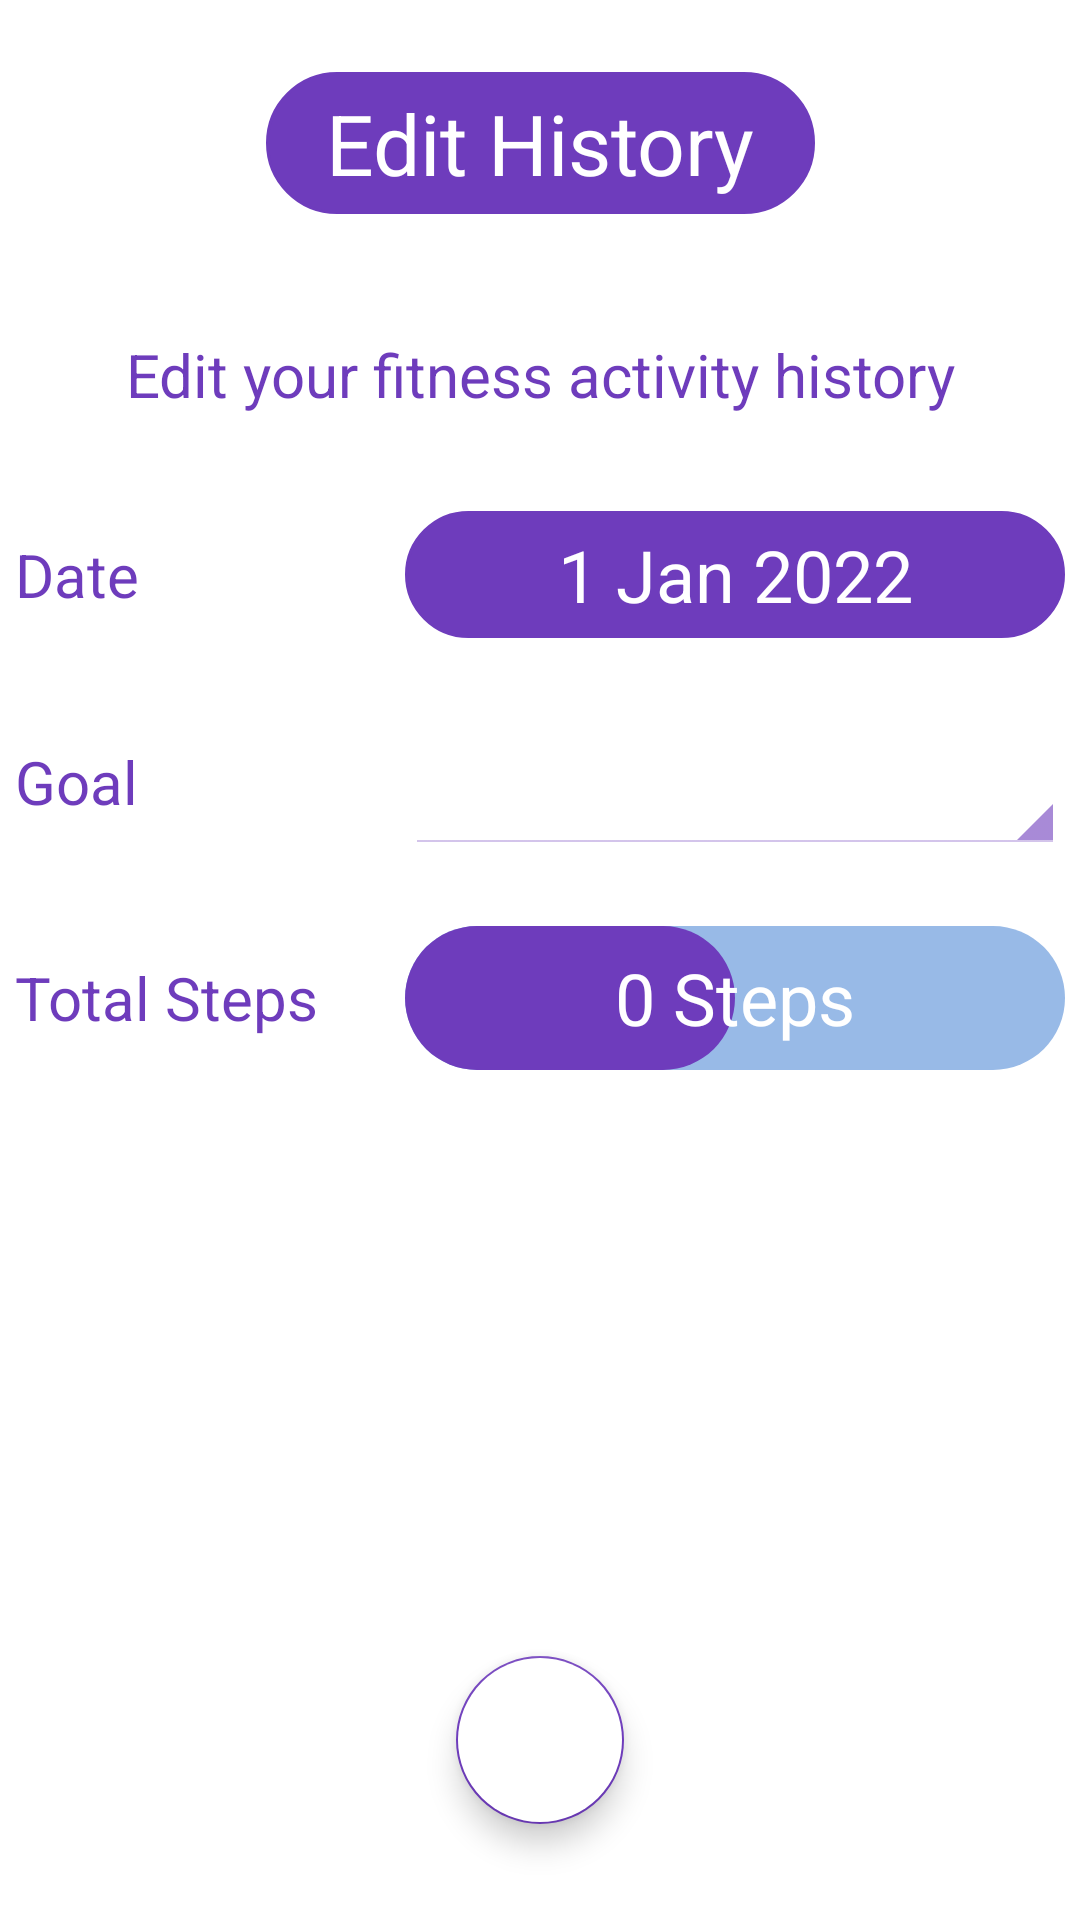

Write the Android layout XML for this screen, with the resource values it uses.
<!-- AndroidManifest.xml: application theme Theme.KeepFit_Kotlin -->
<!-- res/layout/fragment_edit_history.xml -->
<?xml version="1.0" encoding="utf-8"?>
<androidx.constraintlayout.widget.ConstraintLayout xmlns:android="http://schemas.android.com/apk/res/android"
    xmlns:app="http://schemas.android.com/apk/res-auto"
    xmlns:tools="http://schemas.android.com/tools"
    android:layout_width="match_parent"
    android:layout_height="match_parent"
    tools:context=".ui.goals.GoalsFragment">

    <TextView
        android:id="@+id/lblTitle"
        android:layout_width="wrap_content"
        android:layout_height="wrap_content"
        android:layout_marginTop="24dp"
        android:background="@drawable/rounded_corners"
        android:paddingLeft="20dp"
        android:paddingRight="20dp"
        android:text="Edit History"
        android:textColor="@color/white"
        android:textSize="28sp"
        app:layout_constraintEnd_toEndOf="parent"
        app:layout_constraintStart_toStartOf="parent"
        app:layout_constraintTop_toTopOf="parent" />

    <TextView
        android:id="@+id/lblCaption"
        android:layout_width="wrap_content"
        android:layout_height="wrap_content"
        android:layout_marginTop="40dp"
        android:text="Edit your fitness activity history"
        android:textColor="@color/main_color_1"
        android:textSize="20sp"
        app:layout_constraintEnd_toEndOf="parent"
        app:layout_constraintStart_toStartOf="parent"
        app:layout_constraintTop_toBottomOf="@+id/lblTitle" />


    <FrameLayout
        android:id="@+id/flHistoryDate"
        android:layout_width="350dp"
        android:layout_height="wrap_content"
        android:layout_marginTop="32dp"
        app:layout_constraintEnd_toEndOf="parent"
        app:layout_constraintHorizontal_bias="0.5"
        app:layout_constraintStart_toStartOf="parent"
        app:layout_constraintTop_toBottomOf="@+id/lblCaption">

        <TextView
            android:layout_width="wrap_content"
            android:layout_height="wrap_content"
            android:layout_gravity="left|center_vertical"
            android:text="Date"
            android:textColor="@color/main_color_1"
            android:textSize="20sp" />

        <TextView
            android:id="@+id/lblDate"
            android:layout_width="220dp"
            android:layout_height="wrap_content"
            android:layout_gravity="right"
            android:background="@drawable/rounded_corners"
            android:text="1 Jan 2022"
            android:textColor="@color/white"
            android:textAlignment="center"
            android:textSize="24sp" />

    </FrameLayout>

    <FrameLayout
        android:id="@+id/flHistoryGoal"
        android:layout_width="350dp"
        android:layout_height="wrap_content"
        android:layout_marginTop="24dp"
        app:layout_constraintEnd_toEndOf="parent"
        app:layout_constraintHorizontal_bias="0.5"
        app:layout_constraintStart_toStartOf="parent"
        app:layout_constraintTop_toBottomOf="@+id/flHistoryDate">

        <TextView
            android:layout_width="wrap_content"
            android:layout_height="wrap_content"
            android:layout_gravity="left|center_vertical"
            android:text="Goal"
            android:textColor="@color/main_color_1"
            android:textSize="20sp" />

        <Spinner
            android:id="@+id/spGoal"
            style="@android:style/Widget.Holo.Light.Spinner"
            android:layout_width="220dp"
            android:layout_height="48dp"
            android:layout_gravity="right"
            android:backgroundTint="@color/main_color_1"
            android:contentDescription="Theme" />

    </FrameLayout>

    <FrameLayout
        android:id="@+id/flHistorySteps"
        android:layout_width="350dp"
        android:layout_height="wrap_content"
        android:layout_marginTop="24dp"
        app:layout_constraintEnd_toEndOf="parent"
        app:layout_constraintHorizontal_bias="0.5"
        app:layout_constraintStart_toStartOf="parent"
        app:layout_constraintTop_toBottomOf="@+id/flHistoryGoal">

        <TextView
            android:layout_width="wrap_content"
            android:layout_height="wrap_content"
            android:layout_gravity="left|center_vertical"
            android:text="Total Steps"
            android:textColor="@color/main_color_1"
            android:textSize="20sp" />

        <FrameLayout
            android:id="@+id/flSteps"
            android:layout_width="220dp"
            android:layout_height="wrap_content"
            android:layout_gravity="right">

            <ProgressBar
                android:id="@+id/pbTrackerStepsBar"
                style="?android:attr/progressBarStyleHorizontal"
                android:layout_width="match_parent"
                android:layout_height="48dp"
                android:layout_gravity="center"
                android:indeterminate="false"
                android:indeterminateOnly="false"
                android:progress="50"
                android:progressDrawable="@drawable/progress_bar_horiz" />

            <TextView
                android:id="@+id/lblSteps"
                android:layout_width="wrap_content"
                android:layout_height="wrap_content"
                android:layout_gravity="center"
                android:text="0 Steps"
                android:textColor="@color/white"
                android:textSize="24sp" />

        </FrameLayout>
    </FrameLayout>

    <FrameLayout
        android:id="@+id/flLogContainer"
        android:layout_width="340dp"
        android:layout_height="0dp"
        android:layout_marginTop="24dp"
        app:layout_constraintEnd_toEndOf="parent"
        app:layout_constraintHorizontal_bias="0.5"
        app:layout_constraintStart_toStartOf="parent"
        app:layout_constraintTop_toBottomOf="@+id/flHistorySteps">

        <androidx.recyclerview.widget.RecyclerView
            android:id="@+id/rvLogs"
            android:layout_width="match_parent"
            android:layout_height="match_parent" />

    </FrameLayout>


    <ImageView
        android:id="@+id/ibtnBack"
        android:layout_width="40dp"
        android:layout_height="40dp"
        android:layout_marginStart="24dp"
        android:layout_marginTop="28dp"
        android:background="?attr/selectableItemBackground"
        android:clickable="true"
        android:focusable="true"
        app:layout_constraintStart_toStartOf="parent"
        app:layout_constraintTop_toTopOf="parent"
        app:srcCompat="@drawable/ic_back"
        app:tint="@color/main_color_1" />


    <com.google.android.material.floatingactionbutton.FloatingActionButton
        android:id="@+id/fbtnSave"
        android:layout_width="wrap_content"
        android:layout_height="wrap_content"
        android:layout_marginBottom="32dp"
        android:backgroundTint="@color/white"
        android:clickable="true"
        android:src="@drawable/ic_tick"
        app:backgroundTint="@color/main_color_1"
        app:layout_constraintBottom_toBottomOf="parent"
        app:layout_constraintEnd_toEndOf="parent"
        app:layout_constraintHorizontal_bias="0.5"
        app:layout_constraintStart_toStartOf="parent"
        app:tint="@color/main_color_1" />


</androidx.constraintlayout.widget.ConstraintLayout>
<!-- resources referenced by this layout -->
<resources>
  <color name="main_color_1">#FF6E3CBC</color>
  <color name="white">#FFFFFFFF</color>
  <!-- drawable progress_bar_horiz (drawable) -->
  <?xml version="1.0" encoding="utf-8"?>
  <layer-list xmlns:android="http://schemas.android.com/apk/res/android">
  
      <item>
          <shape
              android:shape="rectangle"
              android:useLevel="false">
              <corners android:radius="50dp" />
              <solid android:color="@color/main_color_3"/>
          </shape>
      </item>
      <item>
          <scale android:scaleWidth="100%">
              <shape
                  android:shape="rectangle"
                  android:useLevel="true">
                  <corners android:radius="50dp" />
                  <solid android:color="@color/main_color_1"/>
              </shape>
          </scale>
      </item>
  
  </layer-list>
  <!-- drawable rounded_corners (drawable) -->
  <?xml version="1.0" encoding="utf-8"?>
  <shape xmlns:android="http://schemas.android.com/apk/res/android" >
      <stroke
          android:width="1dp"
          android:color="@color/main_color_1" />
  
      <solid android:color="@color/main_color_1" />
  
      <padding
          android:left="10dp"
          android:right="10dp"
          android:bottom="5dp"
          android:top="5dp" />
  
      <corners android:radius="50dp" />
  </shape>
  <style name="Theme.KeepFit_Kotlin" parent="Theme.MaterialComponents.DayNight.DarkActionBar">
          
          <item name="colorPrimary">@color/main_color_1</item>
          <item name="colorPrimaryVariant">@color/main_color_3</item>
          <item name="colorOnPrimary">@color/white</item>
          
          <item name="colorSecondary">@color/teal_200</item>
          <item name="colorSecondaryVariant">@color/teal_700</item>
          <item name="colorOnSecondary">@color/black</item>
          
          <item name="android:statusBarColor" tools:targetApi="l">?attr/colorPrimaryVariant</item>
          
      </style>
  <color name="main_color_3">#FF98BAE7</color>
  <color name="teal_200">#FF03DAC5</color>
  <color name="teal_700">#FF018786</color>
  <color name="black">#FF000000</color>
</resources>
